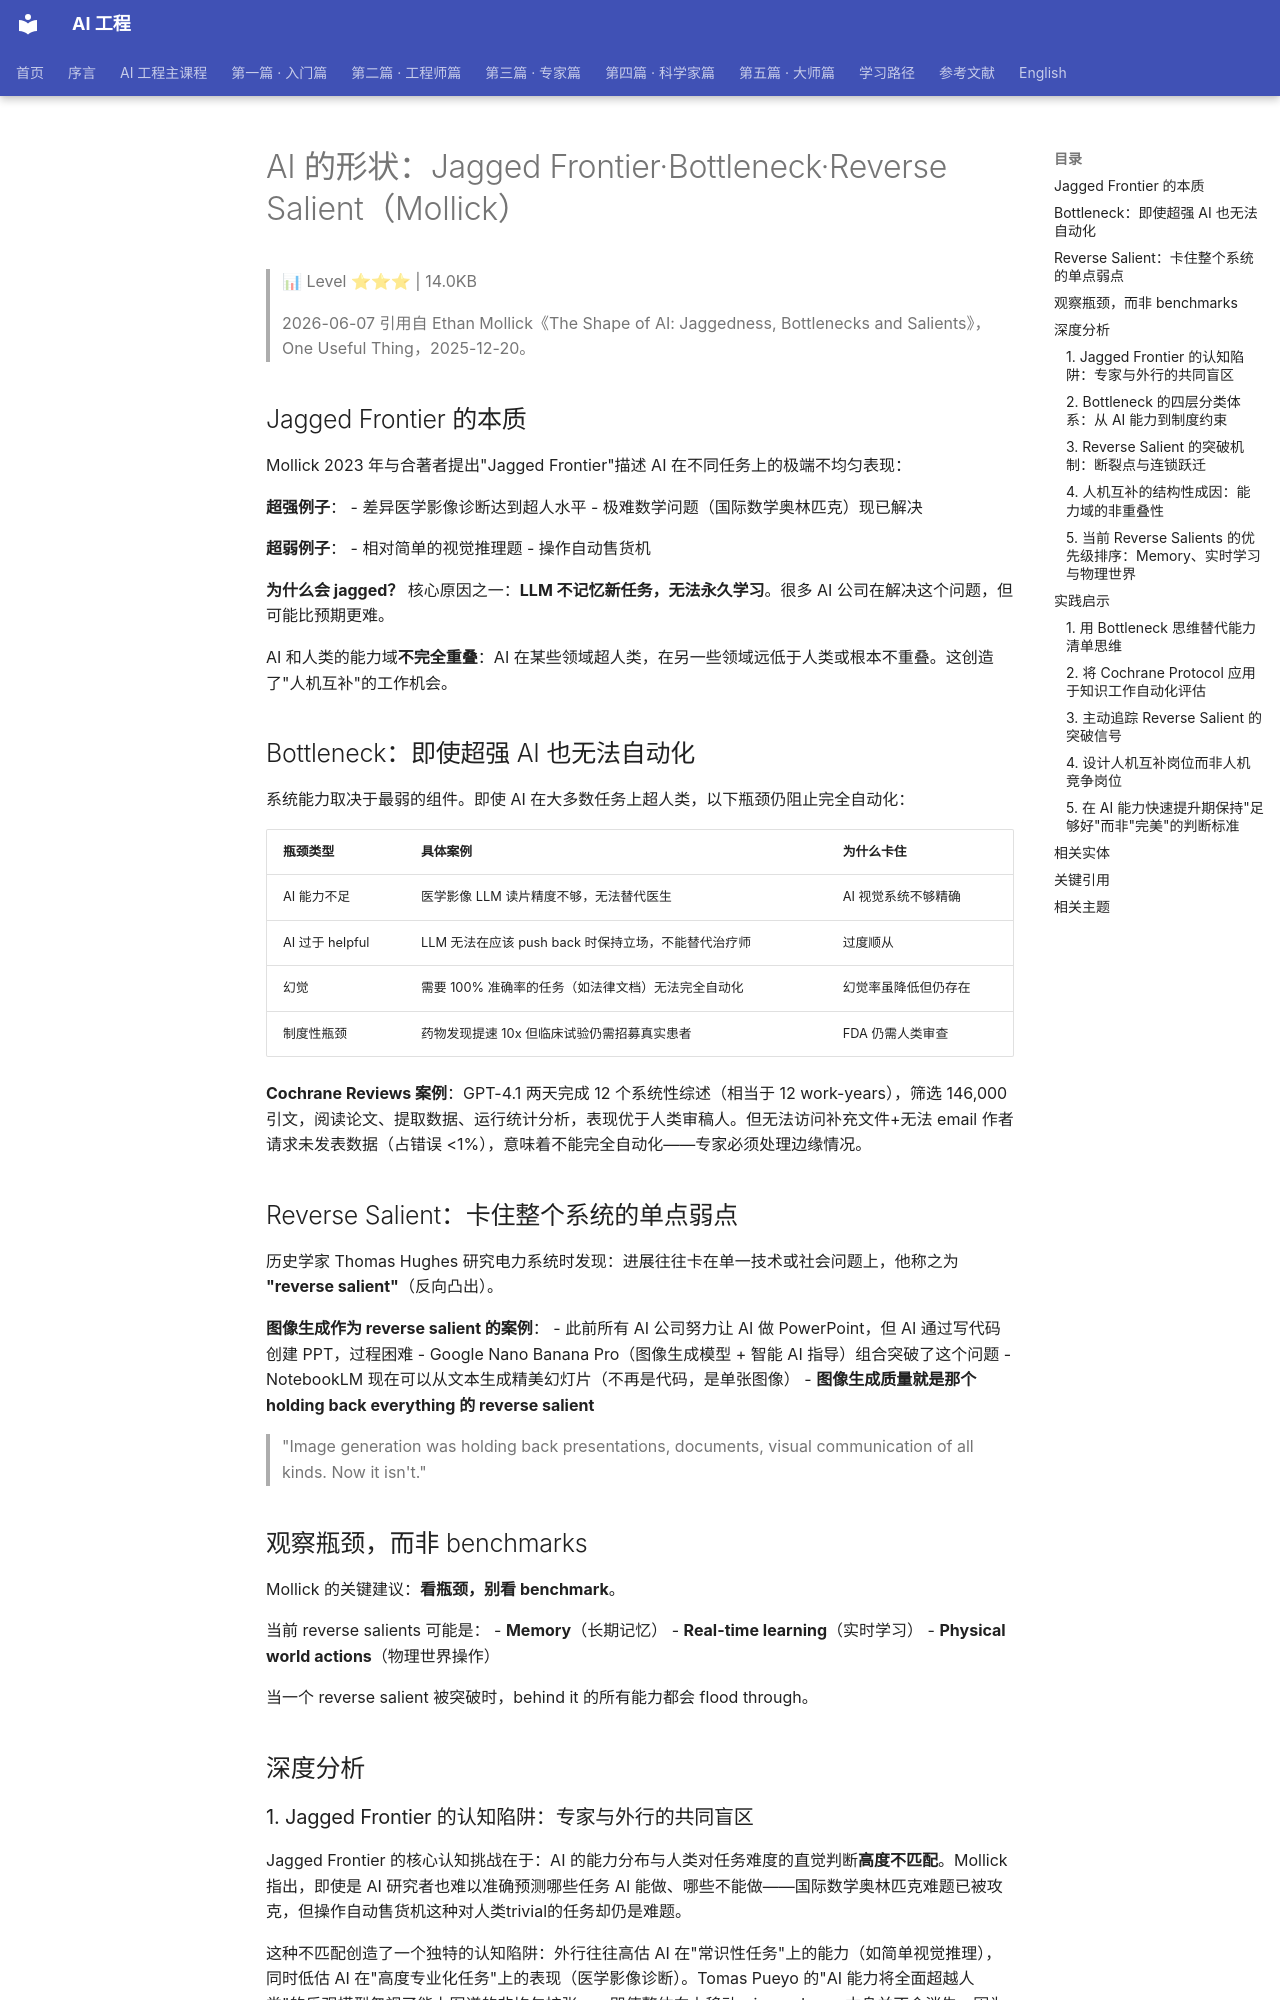

repository: QianJinGuo/wiki-book · page: ch06/005-ai-jagged-frontier-bottleneck-reverse-salient-mollick.html · generator: mkdocs

# AI 的形状：Jagged Frontier·Bottleneck·Reverse Salient（Mollick）

> 📊 Level ⭐⭐⭐ | 14.0KB

> 2026-06-07 引用自 Ethan Mollick《The Shape of AI: Jaggedness, Bottlenecks and Salients》，One Useful Thing，2025-12-20。

## Jagged Frontier 的本质

Mollick 2023 年与合著者提出"Jagged Frontier"描述 AI 在不同任务上的极端不均匀表现：

**超强例子**：
- 差异医学影像诊断达到超人水平
- 极难数学问题（国际数学奥林匹克）现已解决

**超弱例子**：
- 相对简单的视觉推理题
- 操作自动售货机

**为什么会 jagged？** 核心原因之一：**LLM 不记忆新任务，无法永久学习**。很多 AI 公司在解决这个问题，但可能比预期更难。

AI 和人类的能力域**不完全重叠**：AI 在某些领域超人类，在另一些领域远低于人类或根本不重叠。这创造了"人机互补"的工作机会。

## Bottleneck：即使超强 AI 也无法自动化

系统能力取决于最弱的组件。即使 AI 在大多数任务上超人类，以下瓶颈仍阻止完全自动化：

| 瓶颈类型 | 具体案例 | 为什么卡住 |
|---------|---------|-----------|
| AI 能力不足 | 医学影像 LLM 读片精度不够，无法替代医生 | AI 视觉系统不够精确 |
| AI 过于 helpful | LLM 无法在应该 push back 时保持立场，不能替代治疗师 | 过度顺从 |
| 幻觉 | 需要 100% 准确率的任务（如法律文档）无法完全自动化 | 幻觉率虽降低但仍存在 |
| 制度性瓶颈 | 药物发现提速 10x 但临床试验仍需招募真实患者 | FDA 仍需人类审查 |

**Cochrane Reviews 案例**：GPT-4.1 两天完成 12 个系统性综述（相当于 12 work-years），筛选 146,000 引文，阅读论文、提取数据、运行统计分析，表现优于人类审稿人。但无法访问补充文件+无法 email 作者请求未发表数据（占错误 <1%），意味着不能完全自动化——专家必须处理边缘情况。

## Reverse Salient：卡住整个系统的单点弱点

历史学家 Thomas Hughes 研究电力系统时发现：进展往往卡在单一技术或社会问题上，他称之为 **"reverse salient"**（反向凸出）。

**图像生成作为 reverse salient 的案例**：
- 此前所有 AI 公司努力让 AI 做 PowerPoint，但 AI 通过写代码创建 PPT，过程困难
- Google Nano Banana Pro（图像生成模型 + 智能 AI 指导）组合突破了这个问题
- NotebookLM 现在可以从文本生成精美幻灯片（不再是代码，是单张图像）
- **图像生成质量就是那个 holding back everything 的 reverse salient**

> "Image generation was holding back presentations, documents, visual communication of all kinds. Now it isn't."

## 观察瓶颈，而非 benchmarks

Mollick 的关键建议：**看瓶颈，别看 benchmark**。

当前 reverse salients 可能是：
- **Memory**（长期记忆）
- **Real-time learning**（实时学习）
- **Physical world actions**（物理世界操作）

当一个 reverse salient 被突破时，behind it 的所有能力都会 flood through。

## 深度分析

### 1. Jagged Frontier 的认知陷阱：专家与外行的共同盲区

Jagged Frontier 的核心认知挑战在于：AI 的能力分布与人类对任务难度的直觉判断**高度不匹配**。Mollick 指出，即使是 AI 研究者也难以准确预测哪些任务 AI 能做、哪些不能做——国际数学奥林匹克难题已被攻克，但操作自动售货机这种对人类trivial的任务却仍是难题。

这种不匹配创造了一个独特的认知陷阱：外行往往高估 AI 在"常识性任务"上的能力（如简单视觉推理），同时低估 AI 在"高度专业化任务"上的表现（医学影像诊断）。Tomas Pueyo 的"AI 能力将全面超越人类"的乐观模型忽视了能力图谱的非均匀扩张——即使整体向上移动，jaggedness 本身并不会消失，因为 LLM 无法以持久方式记忆新任务并从中学习。
